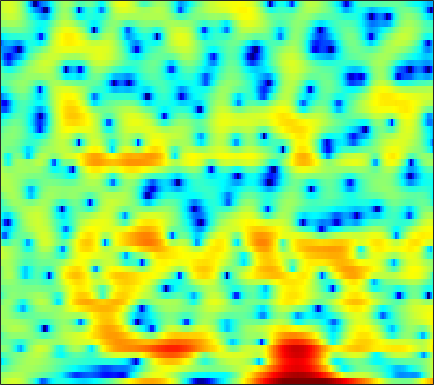

Values plotted in this chart, from the file beside it:
1.6274, 2.2864, 3.026, 3.5689, 3.8347, 4.0161, 4.0113, 3.8916, 3.5622, 3.0528, 2.362, 1.7205, 0.66873, -0.64214, -1.8166, -3.6664, -5.961, -8.0889, -11.513, -14.47, -13.65, -11.584, -9.1421, -7.3811
0.9078, 1.222, 1.606, 1.927, 2.12, 2.303, 2.393, 2.402, 2.332, 2.175, 1.932, 1.698, 1.329, 0.9098, 0.5698, 0.09621, -0.3754, -0.7148, -1.142, -1.539, -1.912, -2.187, -2.579, -3.025
-2.743, -2.225, -1.549, -0.9047, -0.4552, 0.08168, 0.5438, 0.8386, 1.161, 1.405, 1.563, 1.634, 1.664, 1.633, 1.571, 1.445, 1.273, 1.118, 0.8818, 0.607, 0.2935, 0.03599, -0.3421, -0.766
-7.839, -6.251, -4.536, -3.164, -2.314, -1.363, -0.5876, -0.09306, 0.4754, 0.9388, 1.31, 1.533, 1.761, 1.907, 1.968, 1.982, 1.917, 1.818, 1.627, 1.36, 1.027, 0.7433, 0.3265, -0.1244
-3.728, -3.073, -2.281, -1.629, -1.237, -0.8209, -0.5205, -0.3243, -0.0444, 0.29, 0.6921, 1.043, 1.525, 1.974, 2.268, 2.564, 2.712, 2.721, 2.591, 2.26, 1.714, 1.159, 0.2111, -0.9992
0.6658, 0.5301, 0.2122, -0.3181, -0.9109, -2.065, -3.826, -5.668, -8.784, -10.44, -7.625, -4.945, -2.079, 0.008784, 1.189, 2.36, 3.127, 3.48, 3.689, 3.602, 3.232, 2.77, 1.88, 0.6474
-1.5, -1.219, -1.06, -1.173, -1.424, -1.962, -2.689, -3.27, -3.936, -4.142, -3.689, -3.01, -1.921, -0.8824, -0.2324, 0.4595, 0.9367, 1.175, 1.358, 1.423, 1.413, 1.366, 1.273, 1.169
-2.46, -1.489, -0.523, 0.1195, 0.4222, 0.6513, 0.7521, 0.7667, 0.7457, 0.694, 0.6233, 0.551, 0.4261, 0.2269, 0.0006443, -0.4278, -0.9954, -1.487, -2.16, -2.703, -2.913, -2.785, -2.262, -1.487
0.2335, 0.7553, 1.331, 1.794, 2.055, 2.286, 2.383, 2.379, 2.291, 2.121, 1.851, 1.573, 1.075, 0.3896, -0.2736, -1.433, -2.999, -4.586, -7.621, -12.84, -27.42, -17.75, -9.716, -5.696
1.257, 1.427, 1.575, 1.648, 1.66, 1.618, 1.514, 1.395, 1.189, 0.9499, 0.6783, 0.457, 0.104, -0.3073, -0.6635, -1.216, -1.867, -2.399, -3.094, -3.626, -3.806, -3.636, -3.076, -2.259
1.303, 1.254, 1.111, 0.8471, 0.5762, 0.1295, -0.3824, -0.7859, -1.306, -1.746, -1.996, -2.04, -1.916, -1.66, -1.439, -1.17, -0.9581, -0.8314, -0.6907, -0.5619, -0.4263, -0.3054, -0.1092, 0.1389
1.247, 1.178, 0.9993, 0.6262, 0.1614, -0.7682, -2.123, -3.478, -5.855, -8.701, -10.25, -9.054, -6.223, -3.79, -2.387, -0.9715, 0.0314, 0.5809, 1.066, 1.316, 1.381, 1.331, 1.182, 0.9806
-0.5478, 0.1744, 0.7995, 1.054, 0.9878, 0.5191, -0.4361, -1.438, -3.073, -4.745, -5.51, -4.856, -3.072, -1.192, -0.03007, 1.197, 2.068, 2.505, 2.802, 2.793, 2.48, 2.024, 1.049, -0.4509
-3.374, -2.005, -0.781, -0.04762, 0.2641, 0.4514, 0.4187, 0.2904, 0.07523, -0.09283, -0.1135, -0.01724, 0.2447, 0.5861, 0.8666, 1.226, 1.488, 1.591, 1.583, 1.419, 1.052, 0.6229, -0.1849, -1.253
-1.413, -1.043, -0.5388, -0.1688, -0.008076, 0.107, 0.1295, 0.0871, -0.04943, -0.1916, -0.2898, -0.3541, -0.3821, -0.3671, -0.3311, -0.2889, -0.2985, -0.3428, -0.4329, -0.5824, -0.764, -0.8847, -0.9947, -0.9944
0.2013, 0.4346, 0.6884, 0.8472, 0.8769, 0.73, 0.403, 0.05828, -0.4739, -1.047, -1.575, -1.84, -1.994, -1.943, -1.842, -1.743, -1.732, -1.824, -2.12, -2.606, -3.151, -3.466, -3.507, -2.962
0.2835, 1.152, 1.86, 2.147, 2.129, 1.744, 0.8859, -0.04922, -1.746, -4.113, -6.948, -8.607, -8.271, -6.106, -4.606, -3.2, -2.454, -2.353, -2.868, -4.194, -6.74, -10.22, -21.55, -13.08
0.1252, 1.03, 1.781, 2.027, 1.919, 1.456, 0.562, -0.4266, -2.196, -4.469, -7.085, -8.638, -8.323, -6.335, -4.89, -3.389, -2.458, -2.121, -2.07, -2.375, -2.967, -3.413, -3.551, -2.905
1.956, 2.021, 2.023, 1.892, 1.656, 1.192, 0.6, 0.04284, -0.7727, -1.54, -2.222, -2.543, -2.709, -2.577, -2.349, -1.929, -1.556, -1.316, -1.066, -0.9443, -0.893, -0.8633, -0.8334, -0.7329
3.487, 3.194, 2.775, 2.365, 2.048, 1.545, 0.9838, 0.5413, -0.08468, -0.7585, -1.343, -1.641, -1.883, -1.832, -1.609, -1.186, -0.7103, -0.34, 0.07501, 0.3122, 0.4123, 0.3616, 0.09421, -0.402
3.595, 3.043, 2.441, 1.984, 1.742, 1.4, 0.9387, 0.4886, -0.3543, -1.516, -2.948, -4.186, -5.354, -5.199, -4.124, -2.295, -0.5623, 0.4809, 1.493, 2.131, 2.385, 2.326, 1.946, 1.148
-1.458, -2.935, -3.614, -2.966, -2.207, -1.261, -0.7322, -0.6911, -1.089, -2.136, -4.164, -6.499, -10.82, -10.49, -6.653, -2.647, 0.1053, 1.531, 2.836, 3.65, 3.982, 3.963, 3.619, 2.937
-8.874, -13.43, -14.18, -9.544, -7.045, -4.745, -3.157, -2.343, -1.604, -1.228, -1.061, -0.984, -0.7799, -0.2688, 0.3373, 1.305, 2.295, 2.917, 3.545, 3.881, 3.916, 3.752, 3.253, 2.469
-6.197, -7.594, -8.625, -8.679, -7.993, -6.486, -4.867, -3.65, -2.232, -1.065, -0.07263, 0.5429, 1.276, 1.926, 2.363, 2.894, 3.297, 3.515, 3.662, 3.588, 3.309, 2.944, 2.247, 1.29
-8.181, -11.28, -17.49, -22.53, -15.78, -10.05, -6.497, -4.531, -2.455, -0.8516, 0.4088, 1.172, 2.013, 2.667, 3.047, 3.425, 3.622, 3.676, 3.584, 3.315, 2.842, 2.345, 1.51, 0.4634
-5.729, -6.865, -7.969, -8.14, -7.338, -5.643, -3.805, -2.511, -1.055, 0.1746, 1.158, 1.769, 2.427, 2.918, 3.193, 3.429, 3.537, 3.513, 3.331, 2.97, 2.385, 1.79, 0.7707, -0.5336
-3.778, -3.452, -3.013, -2.448, -1.982, -1.27, -0.5383, -0.007121, 0.6275, 1.154, 1.567, 1.817, 2.087, 2.307, 2.448, 2.603, 2.717, 2.739, 2.669, 2.414, 1.953, 1.43, 0.4416, -0.9384
-3.537, -2.256, -1.016, -0.1239, 0.3776, 0.8548, 1.164, 1.258, 1.26, 1.073, 0.749, 0.4409, 0.0345, -0.2164, -0.2331, 0.01536, 0.4502, 0.8316, 1.276, 1.559, 1.618, 1.491, 1.088, 0.4091
-0.8586, -0.03809, 0.8462, 1.429, 1.715, 1.86, 1.757, 1.497, 0.8719, -0.124, -1.569, -3.033, -5.534, -8.28, -9.095, -7.176, -4.445, -2.729, -1.019, 0.1644, 0.9194, 1.261, 1.475, 1.466
1.557, 1.792, 2.035, 2.167, 2.166, 2.026, 1.667, 1.257, 0.4368, -0.7115, -2.311, -3.859, -6.55, -9.477, -10.37, -8.384, -5.59, -3.831, -2.079, -0.8317, 0.007329, 0.4384, 0.8076, 0.9916
2.385, 2.375, 2.31, 2.217, 2.094, 1.865, 1.538, 1.214, 0.685, 0.02616, -0.7166, -1.311, -2.028, -2.543, -2.705, -2.596, -2.186, -1.796, -1.272, -0.8397, -0.5381, -0.3934, -0.3158, -0.3325
2.525, 2.331, 2.103, 1.889, 1.761, 1.593, 1.444, 1.309, 1.116, 0.8738, 0.6023, 0.3907, 0.1589, -0.03337, -0.1317, -0.2117, -0.2378, -0.2826, -0.3657, -0.5429, -0.8103, -1.085, -1.515, -1.966
2.285, 1.72, 1.111, 0.7195, 0.6641, 0.8041, 1.068, 1.261, 1.432, 1.512, 1.49, 1.454, 1.371, 1.332, 1.323, 1.324, 1.258, 1.141, 0.829, 0.2643, -0.6011, -1.508, -2.985, -4.628
1.363, -0.5939, -3.648, -5.296, -4.207, -1.698, 0.1164, 1.004, 1.593, 1.716, 1.502, 1.267, 1.023, 1.095, 1.38, 1.928, 2.424, 2.701, 2.732, 2.337, 1.335, 0.1099, -2.464, -6.964
0.5432, -1.387, -4.51, -6.288, -5.053, -2.637, -0.9282, -0.3086, -0.2036, -1.057, -2.907, -5.194, -9.05, -9.232, -6.081, -2.516, -0.1216, 1.051, 2.024, 2.434, 2.397, 2.098, 1.438, 0.6961
0.294, -0.06002, -0.5718, -0.8608, -0.9482, -0.9529, -0.9715, -1.163, -1.741, -2.819, -4.522, -6.066, -7.99, -8.082, -6.772, -4.615, -2.713, -1.64, -0.512, 0.2859, 0.8727, 1.186, 1.493, 1.751
-0.2022, -0.06864, 0.02463, 0.05486, 0.005268, -0.1121, -0.3741, -0.6347, -1.156, -1.774, -2.483, -3.027, -3.584, -3.901, -3.937, -3.745, -3.353, -2.971, -2.351, -1.647, -0.9017, -0.3202, 0.4576, 1.186
-0.8248, -0.4286, 0.007456, 0.2566, 0.3721, 0.3943, 0.2591, 0.06314, -0.3209, -0.8553, -1.474, -2.029, -2.847, -3.701, -4.349, -5.153, -5.845, -6.088, -5.975, -5.196, -3.978, -2.862, -1.356, 0.06157
-2.069, -1.423, -0.7713, -0.2838, -0.02339, 0.1628, 0.2067, 0.09639, -0.1988, -0.7368, -1.518, -2.235, -3.472, -5.038, -6.478, -8.907, -12.06, -15.22, -18.25, -14.5, -9.83, -7.036, -3.98, -1.48
-4.165, -3.476, -2.715, -2.041, -1.63, -1.213, -0.9327, -0.8946, -1.016, -1.41, -2.166, -2.913, -4.277, -6.052, -7.725, -10.39, -13.45, -15.71, -17.14, -15.36, -11.82, -9.004, -5.504, -2.486
-7.284, -6.963, -6.3, -5.419, -4.69, -3.722, -2.942, -2.495, -2.204, -2.212, -2.598, -3.179, -4.306, -5.897, -7.413, -9.953, -13.36, -16.75, -23.65, -20.48, -13.35, -9.566, -5.586, -2.376
-13.55, -14.83, -14.96, -12.48, -10.1, -7.393, -5.396, -4.276, -3.303, -2.85, -2.794, -3.051, -3.731, -4.768, -5.767, -7.386, -9.159, -10.48, -11.44, -10.65, -8.323, -6.27, -3.525, -1.056
-16.73, -18.79, -19.22, -14.93, -11.73, -8.317, -5.92, -4.64, -3.417, -2.743, -2.524, -2.581, -2.963, -3.624, -4.251, -5.129, -5.925, -6.258, -6.307, -5.724, -4.521, -3.376, -1.661, 0.09194
-12.51, -11.06, -9.474, -7.811, -6.504, -4.87, -3.469, -2.621, -1.801, -1.297, -1.181, -1.32, -1.812, -2.668, -3.534, -4.974, -6.633, -7.775, -8.363, -7.312, -5.193, -3.477, -1.351, 0.4949
-6.518, -5.522, -4.323, -3.205, -2.449, -1.54, -0.7389, -0.2488, 0.2217, 0.4646, 0.4651, 0.2442, -0.3497, -1.345, -2.439, -4.551, -7.848, -11.88, -19.6, -11.9, -6.3, -3.593, -1.027, 0.8199
-2.158, -1.998, -1.644, -1.23, -0.8826, -0.4067, 0.04914, 0.3559, 0.7048, 0.9108, 0.9777, 0.9128, 0.6442, 0.1566, -0.3601, -1.198, -2.105, -2.649, -2.92, -2.445, -1.467, -0.6183, 0.3877, 1.16
-1.221, -1.518, -1.759, -1.818, -1.723, -1.453, -1.077, -0.7397, -0.2776, 0.1716, 0.5347, 0.7683, 0.9904, 1.099, 1.129, 1.113, 1.086, 1.077, 1.146, 1.291, 1.467, 1.577, 1.636, 1.479
-2.906, -3.785, -4.765, -5.264, -5.293, -4.883, -4.12, -3.441, -2.506, -1.573, -0.6995, -0.1111, 0.5978, 1.214, 1.617, 2.068, 2.442, 2.671, 2.916, 3.074, 3.132, 3.071, 2.825, 2.314
-7.124, -9.45, -13.1, -15.79, -15.14, -12.42, -9.813, -8.287, -6.498, -4.94, -3.47, -2.474, -1.212, -0.0916, 0.641, 1.489, 2.2, 2.644, 3.115, 3.459, 3.67, 3.718, 3.622, 3.325
-9.991, -12.36, -16.1, -19.01, -18.57, -16.35, -14.52, -13.51, -12.12, -10.32, -8.178, -6.53, -4.512, -2.792, -1.732, -0.5569, 0.3891, 0.9984, 1.666, 2.248, 2.73, 3.053, 3.375, 3.57
-11.07, -11.62, -12.28, -12.91, -13.41, -14.47, -16.5, -19.24, -27.78, -20.73, -13.45, -10.19, -7.218, -5.143, -4.038, -2.977, -2.247, -1.796, -1.175, -0.4441, 0.4224, 1.133, 2.083, 2.933
-14.01, -11.77, -10.14, -9.488, -9.459, -9.815, -10.55, -11.21, -11.68, -10.8, -9.062, -7.653, -6.177, -5.288, -4.972, -5.078, -5.699, -6.415, -7.03, -6.346, -4.265, -2.485, -0.2538, 1.617
-7.597, -6.698, -5.641, -4.923, -4.594, -4.359, -4.271, -4.249, -4.188, -4.05, -3.846, -3.705, -3.683, -4.014, -4.544, -5.799, -7.974, -10.61, -17.16, -17.02, -9.209, -5.585, -2.193, 0.2917
-2.068, -1.787, -1.385, -1.025, -0.8134, -0.6584, -0.6293, -0.6618, -0.764, -0.9641, -1.243, -1.558, -2.088, -2.746, -3.373, -4.332, -5.379, -6.107, -6.633, -6.346, -5.183, -4.013, -2.292, -0.6014
0.6158, 0.9655, 1.332, 1.59, 1.702, 1.735, 1.627, 1.453, 1.096, 0.6085, -0.01988, -0.5718, -1.405, -2.305, -3.005, -3.945, -4.798, -5.336, -5.786, -5.867, -5.494, -4.883, -3.749, -2.361
2.073, 2.568, 3.05, 3.328, 3.405, 3.352, 3.112, 2.794, 2.178, 1.367, 0.3469, -0.5133, -1.8, -3.231, -4.322, -5.747, -7.103, -8.039, -9.319, -10.45, -11.01, -10.46, -8.503, -6.029
2.791, 3.363, 3.907, 4.201, 4.262, 4.129, 3.75, 3.304, 2.469, 1.333, -0.1316, -1.482, -3.602, -6.048, -8.013, -10.41, -12.13, -13.03, -14.34, -17.15, -24.29, -25.94, -14.79, -9.149
2.983, 3.491, 3.942, 4.166, 4.192, 4.021, 3.604, 3.121, 2.24, 0.9955, -0.6601, -2.256, -5.019, -8.899, -13.07, -23.96, -24.49, -17.95, -14.43, -12.83, -11.68, -10.57, -8.572, -6.322
